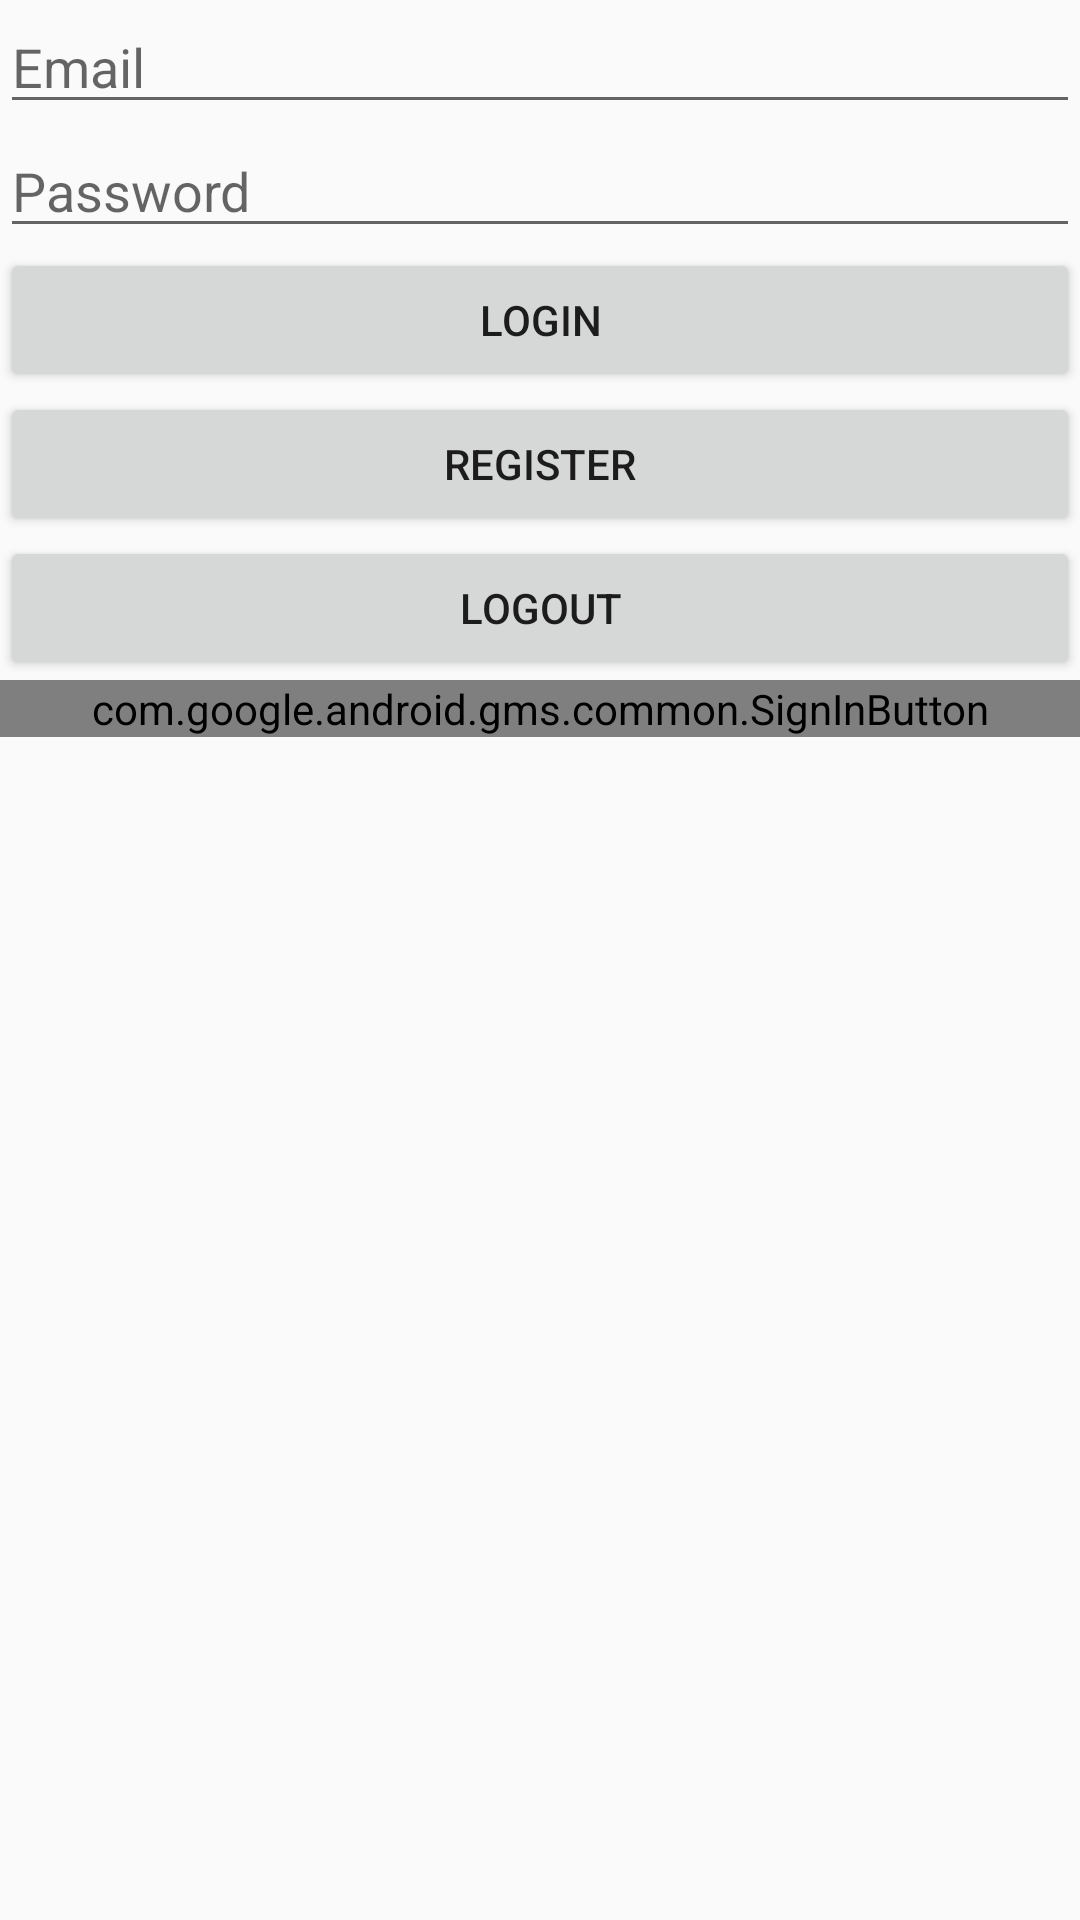

The Android layout XML behind this screen, and the referenced resources:
<!-- AndroidManifest.xml: application theme Theme.Android51_DemoFirebase -->
<!-- res/layout/activity_main.xml -->
<?xml version="1.0" encoding="utf-8"?>
<LinearLayout xmlns:android="http://schemas.android.com/apk/res/android"
    xmlns:tools="http://schemas.android.com/tools"
    android:layout_width="match_parent"
    android:layout_height="match_parent"
    android:orientation="vertical"
    tools:context=".MainActivity">

    <EditText
        android:id="@+id/edtEmail"
        android:layout_width="match_parent"
        android:layout_height="wrap_content"
        android:hint="Email" />

    <EditText
        android:id="@+id/edtPassword"
        android:layout_width="match_parent"
        android:layout_height="wrap_content"
        android:hint="Password"
        android:inputType="textPassword" />

    <Button
        android:id="@+id/btnLogin"
        android:layout_width="match_parent"
        android:layout_height="wrap_content"
        android:text="Login" />

    <Button
        android:id="@+id/btnRegister"
        android:layout_width="match_parent"
        android:layout_height="wrap_content"
        android:text="Register" />

    <Button
        android:id="@+id/btnLogout"
        android:layout_width="match_parent"
        android:layout_height="wrap_content"
        android:text="Logout" />

    <com.google.android.gms.common.SignInButton
        android:id="@+id/btnGoogleSignIn"
        android:layout_width="match_parent"
        android:layout_height="wrap_content" />

</LinearLayout>
<!-- resources referenced by this layout -->
<resources>
  <style name="Theme.Android51_DemoFirebase" parent="Theme.AppCompat.Light.NoActionBar">
          
          <item name="colorPrimary">@color/purple_500</item>
          <item name="colorPrimaryVariant">@color/purple_700</item>
          <item name="colorOnPrimary">@color/white</item>
          
          <item name="colorSecondary">@color/teal_200</item>
          <item name="colorSecondaryVariant">@color/teal_700</item>
          <item name="colorOnSecondary">@color/black</item>
          
          <item name="android:statusBarColor" tools:targetApi="l">?attr/colorPrimaryVariant</item>
          
      </style>
  <!-- not gathered from this repository: default colours our renderer supplied (Android Studio template values) -->
  <color name="purple_500">#FF6200EE</color>
  <color name="purple_700">#FF3700B3</color>
  <color name="teal_200">#FF03DAC5</color>
  <color name="teal_700">#FF018786</color>
  <color name="black">#FF000000</color>
  <color name="white">#FFFFFFFF</color>
</resources>
